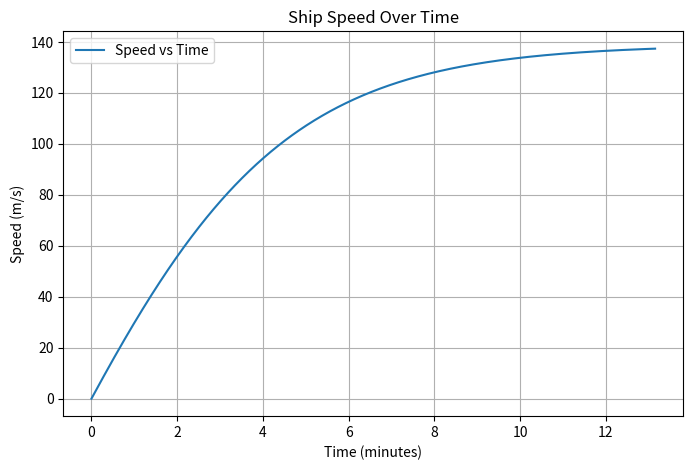

Write the Python code that produced this figure.
import matplotlib.pyplot as plt

# details of the ship
mass = 400          # tons, could change for different ship
width = 36          # meters, could change for different ship
force = 225.873     # N, thruster output, assuming this is constant
speed = 0           # m/s, starts 0 then increases

# force opposing thrusters
def drag(speed):
    return width*speed*(speed + 60)/4800 + force*mass/(mass+10000) + 10

# in m/s^2
def acceleration(speed):
    return (force - drag(speed)) / mass

# simulation
dt = 1  # time step in seconds
time = 0
times = [time]
speeds = [speed]

while True:
    a = acceleration(speed)
    speed += a * dt
    time += dt

    times.append(time)
    speeds.append(speed)

    # stop when acceleration is nearly zero (terminal velocity reached)
    if abs(a) < 1e-2:
        break

# convert time to minutes if long
if max(times) > 600:
    times = [t/60 for t in times]
    time_label = "Time (minutes)"
else:
    time_label = "Time (seconds)"

# plot
plt.figure(figsize=(8,5))
plt.plot(times, speeds, label="Speed vs Time")
plt.xlabel(time_label)
plt.ylabel("Speed (m/s)")
plt.title("Ship Speed Over Time")
plt.grid(True)
plt.legend()
plt.show()